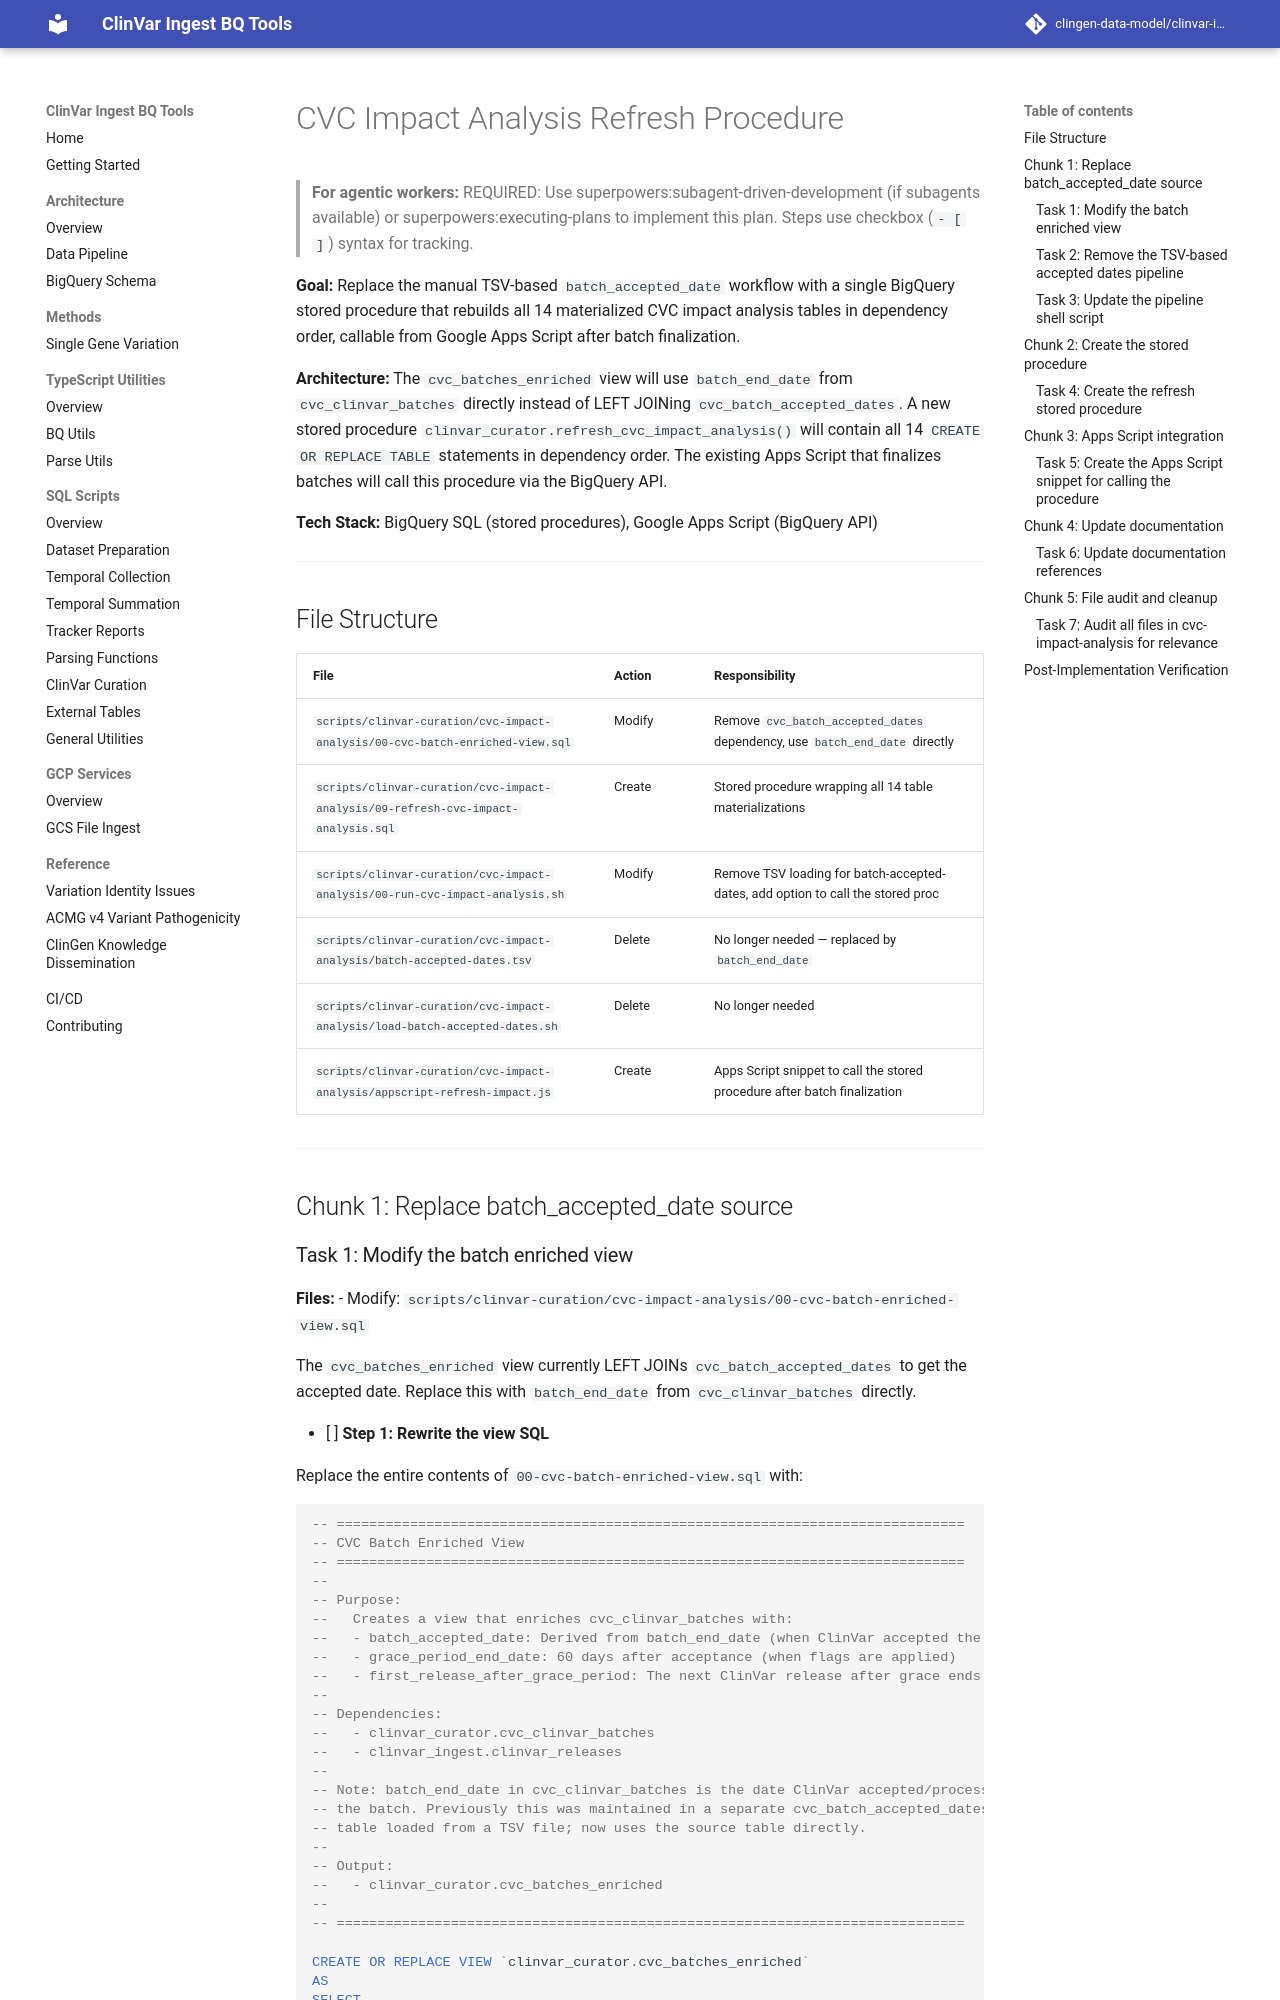

repository: clingen-data-model/clinvar-ingest-bq-tools · page: superpowers/plans/2026-07-15-cvc-impact-refresh-proc/index.html · generator: mkdocs

# CVC Impact Analysis Refresh Procedure

> **For agentic workers:** REQUIRED: Use superpowers:subagent-driven-development (if subagents available) or superpowers:executing-plans to implement this plan. Steps use checkbox (`- [ ]`) syntax for tracking.

**Goal:** Replace the manual TSV-based `batch_accepted_date` workflow with a single BigQuery stored procedure that rebuilds all 14 materialized CVC impact analysis tables in dependency order, callable from Google Apps Script after batch finalization.

**Architecture:** The `cvc_batches_enriched` view will use `batch_end_date` from `cvc_clinvar_batches` directly instead of LEFT JOINing `cvc_batch_accepted_dates`. A new stored procedure `clinvar_curator.refresh_cvc_impact_analysis()` will contain all 14 `CREATE OR REPLACE TABLE` statements in dependency order. The existing Apps Script that finalizes batches will call this procedure via the BigQuery API.

**Tech Stack:** BigQuery SQL (stored procedures), Google Apps Script (BigQuery API)

---

## File Structure

| File | Action | Responsibility |
|------|--------|---------------|
| `scripts/clinvar-curation/cvc-impact-analysis/00-cvc-batch-enriched-view.sql` | Modify | Remove `cvc_batch_accepted_dates` dependency, use `batch_end_date` directly |
| `scripts/clinvar-curation/cvc-impact-analysis/09-refresh-cvc-impact-analysis.sql` | Create | Stored procedure wrapping all 14 table materializations |
| `scripts/clinvar-curation/cvc-impact-analysis/00-run-cvc-impact-analysis.sh` | Modify | Remove TSV loading for batch-accepted-dates, add option to call the stored proc |
| `scripts/clinvar-curation/cvc-impact-analysis/batch-accepted-dates.tsv` | Delete | No longer needed — replaced by `batch_end_date` |
| `scripts/clinvar-curation/cvc-impact-analysis/load-batch-accepted-dates.sh` | Delete | No longer needed |
| `scripts/clinvar-curation/cvc-impact-analysis/appscript-refresh-impact.js` | Create | Apps Script snippet to call the stored procedure after batch finalization |

---

## Chunk 1: Replace batch_accepted_date source
